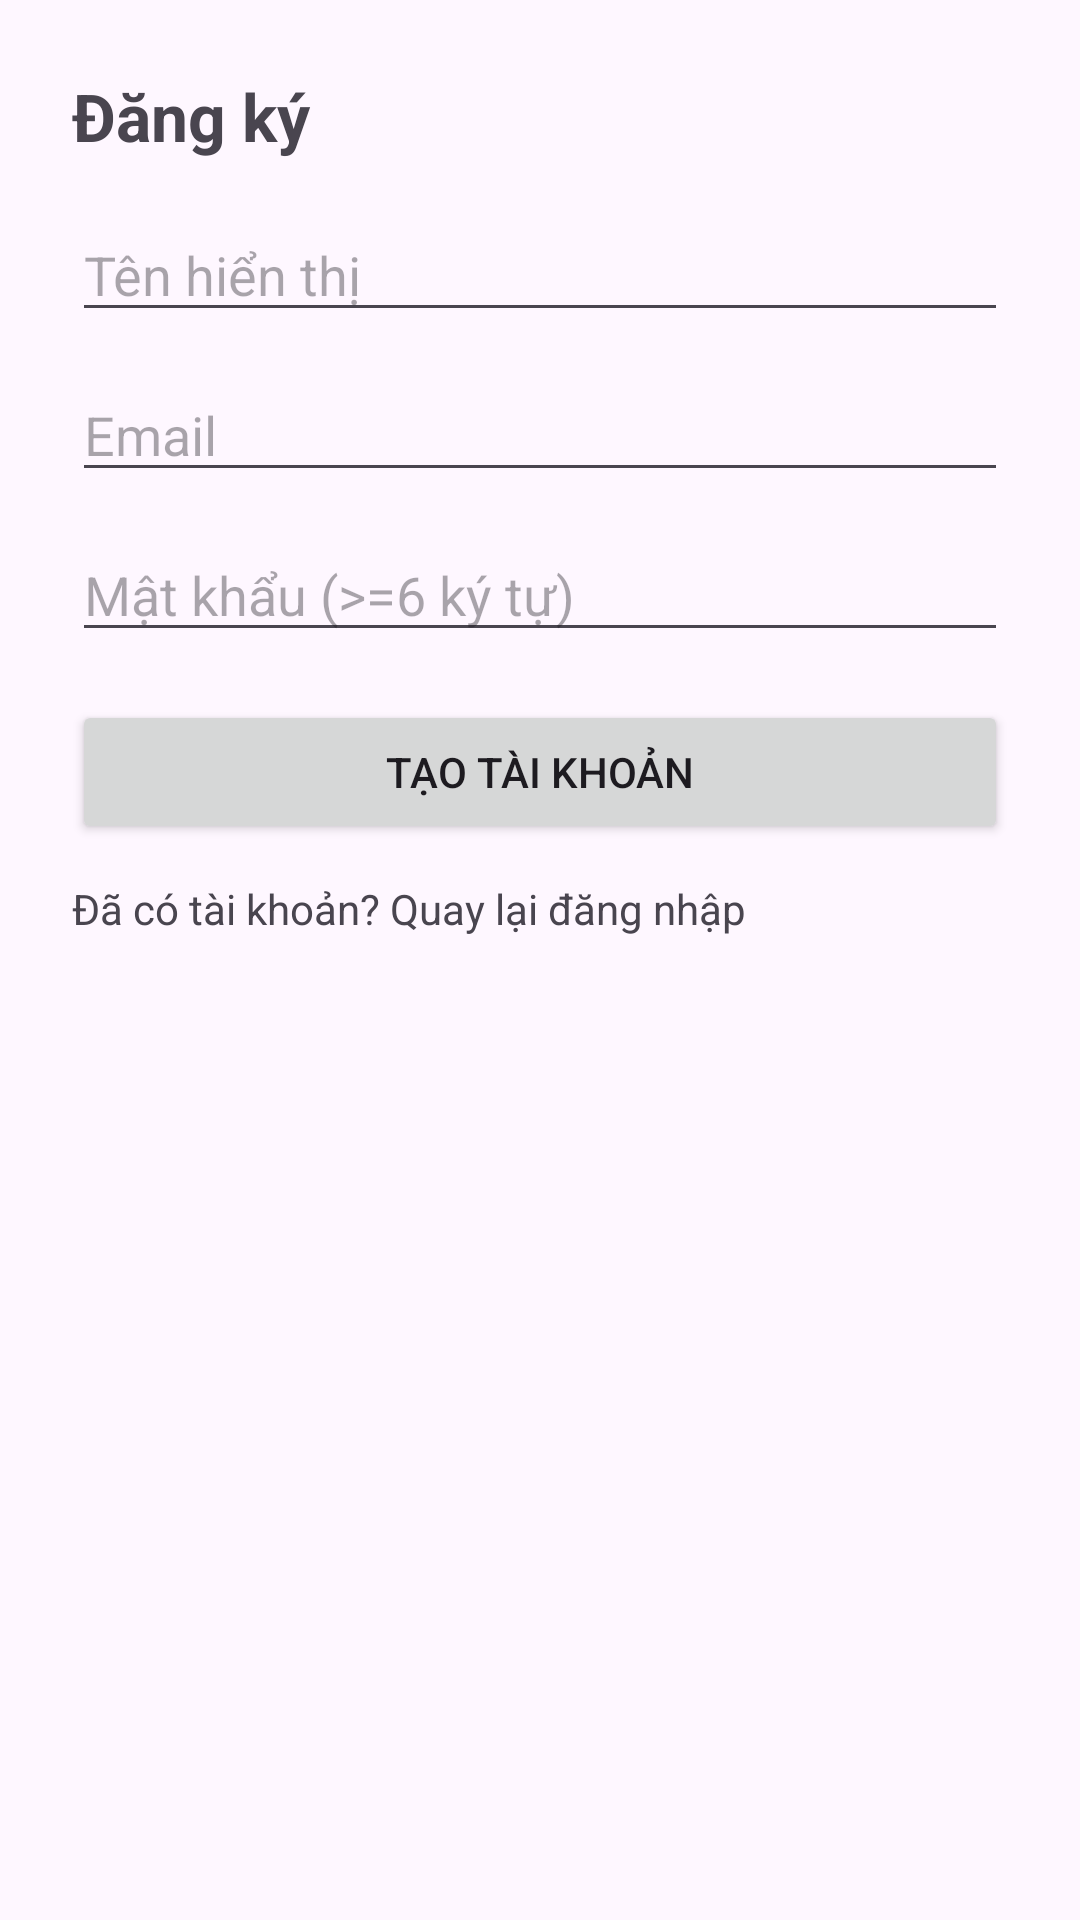

Produce the Android XML layout that renders to this screen, including the resource entries it uses.
<!-- AndroidManifest.xml: application theme Theme.Mobile_0410 -->
<!-- res/layout/activity_register.xml -->
<?xml version="1.0" encoding="utf-8"?>
<androidx.constraintlayout.widget.ConstraintLayout xmlns:android="http://schemas.android.com/apk/res/android"
    xmlns:app="http://schemas.android.com/apk/res-auto"
    android:layout_width="match_parent"
    android:layout_height="match_parent"
    android:padding="24dp">

    <TextView
        android:id="@+id/tvTitle"
        android:layout_width="0dp"
        android:layout_height="wrap_content"
        android:text="Đăng ký"
        android:textSize="22sp"
        android:textStyle="bold"
        app:layout_constraintEnd_toEndOf="parent"
        app:layout_constraintStart_toStartOf="parent"
        app:layout_constraintTop_toTopOf="parent" />

    <EditText
        android:id="@+id/etDisplayName"
        android:layout_width="0dp"
        android:layout_height="wrap_content"
        android:hint="Tên hiển thị"
        android:inputType="textPersonName"
        app:layout_constraintEnd_toEndOf="parent"
        app:layout_constraintStart_toStartOf="parent"
        app:layout_constraintTop_toBottomOf="@id/tvTitle"
        android:layout_marginTop="16dp" />

    <EditText
        android:id="@+id/etEmail"
        android:layout_width="0dp"
        android:layout_height="wrap_content"
        android:hint="Email"
        android:inputType="textEmailAddress"
        app:layout_constraintEnd_toEndOf="parent"
        app:layout_constraintStart_toStartOf="parent"
        app:layout_constraintTop_toBottomOf="@id/etDisplayName"
        android:layout_marginTop="12dp" />

    <EditText
        android:id="@+id/etPassword"
        android:layout_width="0dp"
        android:layout_height="wrap_content"
        android:hint="Mật khẩu (>=6 ký tự)"
        android:inputType="textPassword"
        app:layout_constraintEnd_toEndOf="parent"
        app:layout_constraintStart_toStartOf="parent"
        app:layout_constraintTop_toBottomOf="@id/etEmail"
        android:layout_marginTop="12dp" />

    <Button
        android:id="@+id/btnRegister"
        android:layout_width="0dp"
        android:layout_height="wrap_content"
        android:text="Tạo tài khoản"
        app:layout_constraintEnd_toEndOf="parent"
        app:layout_constraintStart_toStartOf="parent"
        app:layout_constraintTop_toBottomOf="@id/etPassword"
        android:layout_marginTop="16dp" />

    <TextView
        android:id="@+id/tvGoLogin"
        android:layout_width="wrap_content"
        android:layout_height="wrap_content"
        android:text="Đã có tài khoản? Quay lại đăng nhập"
        app:layout_constraintStart_toStartOf="parent"
        app:layout_constraintTop_toBottomOf="@id/btnRegister"
        android:layout_marginTop="12dp" />

</androidx.constraintlayout.widget.ConstraintLayout>
<!-- resources referenced by this layout -->
<resources>
  <style name="Theme.Mobile_0410" parent="Base.Theme.Mobile_0410" />
  <style name="Base.Theme.Mobile_0410" parent="Theme.Material3.DayNight.NoActionBar">
          
          
      </style>
</resources>
